Run: headless pygame with SDL's dummy video driver; simulated clock (each Clock.tick advances the game by its frame time, no real sleeping); random seed 0; keys injected as events and as key.get_pressed() state; mouse plan: one left click at the window centre at the start of phase 2, then a move to the lower-right quarter at the start of phase 3.
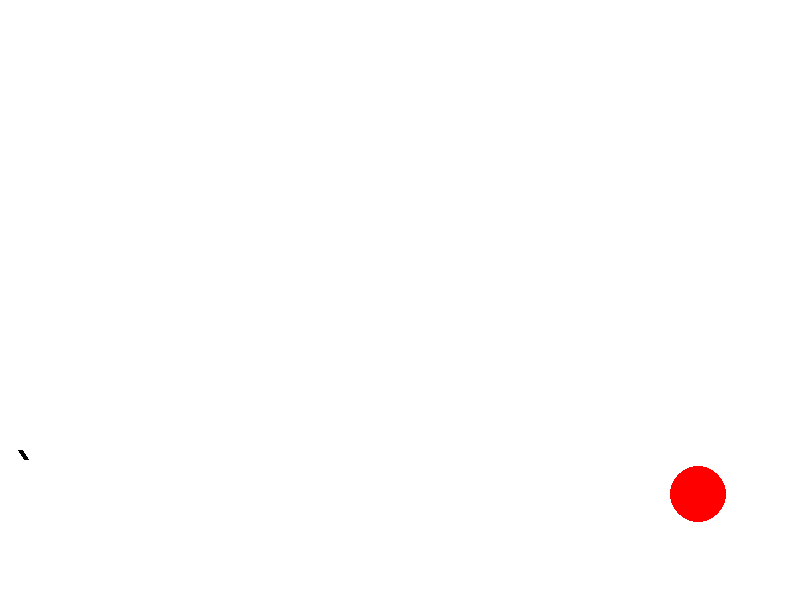
Frame 1 of 4 · flips 1–60 · no input
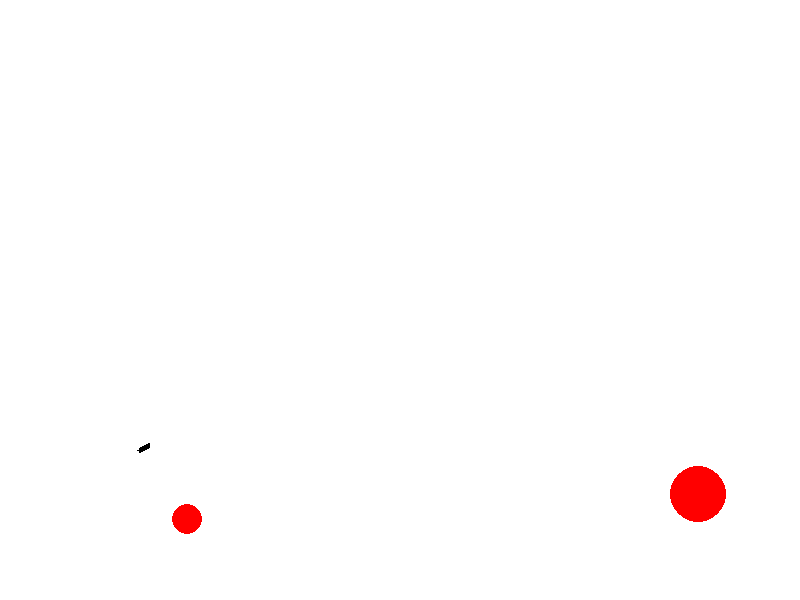
Frame 2 of 4 · flips 61–180 · clicked the window centre · tapped SPACE, RETURN · held RIGHT (→), D
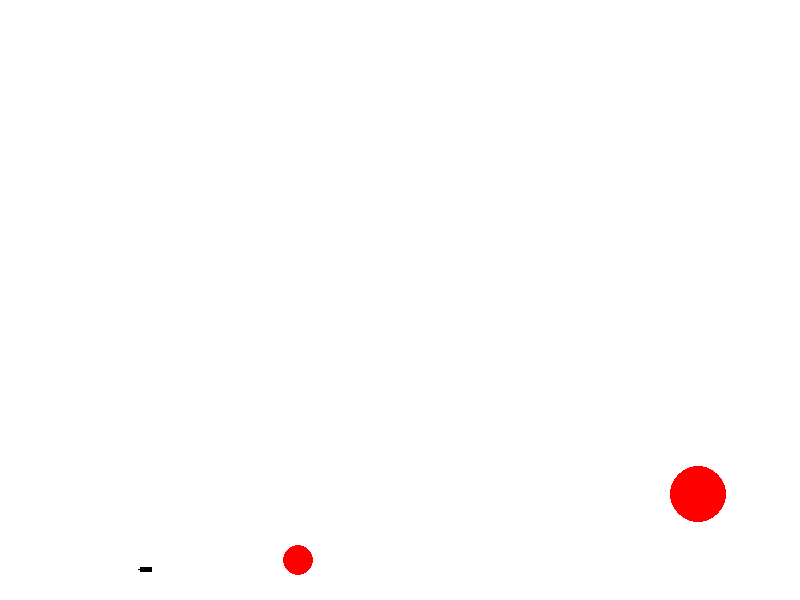
Frame 3 of 4 · flips 181–300 · moved the mouse to the lower-right quarter · held DOWN (↓), S
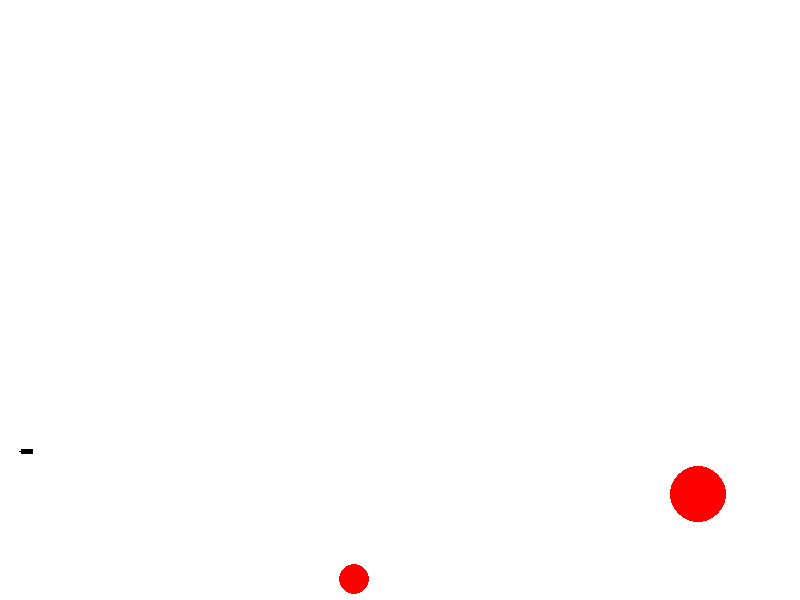
Frame 4 of 4 · flips 301–420 · held LEFT (←), A, UP (↑), W

The pygame program that drew these frames:

import math
from pygame.draw import *
from random import choice, randint

import pygame

k = 6
FPS = 30*k

RED = 0xFF0000
BLUE = 0x0000FF
YELLOW = 0xFFC91F
GREEN = 0x00FF00
MAGENTA = 0xFF03B8
CYAN = 0x00FFCC
BLACK = (0, 0, 0)
WHITE = 0xFFFFFF
GREY = 0x7D7D7D
GAME_COLORS = [RED, BLUE, YELLOW, GREEN, MAGENTA, CYAN]

WIDTH = 800
HEIGHT = 600
BORDERS = [WIDTH, HEIGHT]


class Ball:
    def __init__(self, screen, x, y):
        self.screen = screen
        self.x = x
        self.y = y
        self.r = 10
        self.vx = 0
        self.vy = 0
        self.a = 2/k**2
        self.color = choice(GAME_COLORS)
        self.live = 30
        self.lifecheck = 0

    def move(self):
        self.x += self.vx
        self.y -= self.vy
        self.vy -= self.a

    def collision(self):
        if self.x + self.r + self.vx >= BORDERS[0]:
            self.vx *= -0.7
            self.vy *= 0.7
            self.x = BORDERS[0] - self.r - 1
        if self.x - self.r + self.vx <= 0:
            self.vx *= -0.7
            self.vy *= 0.7
            self.x = 0 + self.r + 1
        if self.y + self.r - self.vy >= BORDERS[1]:
            self.vy *= -0.7
            self.vx *= 0.7
            self.y = BORDERS[1] - self.r
            if self.vy < 3 * self.a:
                self.lifecheck += 1

    def collision_choice(self):
        if self.x - self.r + self.vx <= 0 or self.x + self.r + self.vx >= BORDERS[0]:
            return False
        if self.y + self.r - self.vy >= BORDERS[1]:
            return False
        else:
            return True

    def draw(self):
        pygame.draw.circle(self.screen, self.color, (self.x, self.y), self.r)

    def hittest(self, obj):
        if (obj.x - self.x)**2 + (obj.y - self.y)**2 <= (self.r + obj.r)**2:
            return True
        else:
            return False


class Gun:
    def __init__(self, screen):
        self.screen = screen
        self.f2_power = 10/k
        self.f2_on = 0
        self.an = 1
        self.color = GREY
        self.x, self.y = 20, 450
        self.flag_k_left, self.flag_k_right, self.flag_k_up, self.flag_k_down = False, False, False, False

    def fire2_start(self, event):
        self.f2_on = 1

    def fire2_end(self, event):
        """
        Выстрел мячом.
        Происходит при отпускании кнопки мыши.
        Начальные значения компонент скорости мяча vx и vy зависят от положения мыши.
        """
        global balls, bullet
        bullet += 1
        new_ball = Ball(self.screen, x=self.x, y=self.y)
        new_ball.r += 5
        if event.pos[0] != self.x:
            self.an = math.atan((event.pos[1] - self.y) / (event.pos[0] - self.x))
        new_ball.vx = self.f2_power * (math.cos(self.an))
        new_ball.vy = - self.f2_power * (math.sin(self.an))
        balls.append(new_ball)
        self.f2_on = 0
        self.f2_power = 10/k

    def targetting(self, event):
        """Прицеливание. Зависит от положения мыши."""
        if event and (event.pos[0]-self.x) != 0:
            self.an = math.atan((event.pos[1] - self.y) / (event.pos[0] - self.x))
        if (event.pos[0]-self.x) == 0:
            self.an = 90
        if self.f2_on:
            self.color = RED
        else:
            self.color = GREY

    def draw(self, color):
        polygon(screen, color,
                [(self.x, self.y), (self.x + (self.f2_power+10) * math.cos(self.an), self.y + (self.f2_power+10) * math.sin(self.an)), (self.x, self.y)],
                5)

    def power_up(self):
        if self.f2_on:
            if self.f2_power < 100:
                self.f2_power += 2/k**2
            self.color = RED
        else:
            self.color = GREY

    def move_check(self, event):
        if event.type == pygame.KEYDOWN:
            if event.key == pygame.K_LEFT:
                self.flag_k_left = True
            if event.key == pygame.K_RIGHT:
                self.flag_k_right = True
            if event.key == pygame.K_UP:
                self.flag_k_up = True
            if event.key == pygame.K_DOWN:
                self.flag_k_down = True
        if event.type == pygame.KEYUP:
            if event.key == pygame.K_LEFT:
                self.flag_k_left = False
            if event.key == pygame.K_RIGHT:
                self.flag_k_right = False
            if event.key == pygame.K_UP:
                self.flag_k_up = False
            if event.key == pygame.K_DOWN:
                self.flag_k_down = False

    def move(self):
        move_value = 1
        if self.flag_k_left:
            self.x -= move_value
        if self.flag_k_right:
            self.x += move_value
        if self.flag_k_up:
            self.y -= move_value
        if self.flag_k_down:
            self.y += move_value


class Target:

    def __init__(self, screen):
        target_info = self.new_target()
        self.x = target_info[0]
        self.y = target_info[1]
        self.r = target_info[2]
        self.color = target_info[3]
        self.screen = screen

    def new_target(self):
        """ Инициализация новой цели. """
        x = randint(600, 780)
        y = randint(300, 550)
        r = randint(2, 50)
        color = RED
        return [x, y, r, color]

    def hit(self, points=1):
        """Попадание шарика в цель."""
        self.points += points

    def draw(self):
        pygame.draw.circle(
            self.screen,
            self.color,
            (self.x, self.y),
            self.r
        )


pygame.init()
screen = pygame.display.set_mode((WIDTH, HEIGHT))
bullet = 0
balls = []

clock = pygame.time.Clock()
gun = Gun(screen)
target = []
target.append(Target(screen))

finished = False

while not finished:
    screen.fill(WHITE)
    gun.draw((0, 0, 0))
    gun.move()
    for event in pygame.event.get():
        if event.type == pygame.MOUSEBUTTONDOWN:
            gun.draw((200, 200, 0))
        else:
            gun.draw((0, 0, 0))
    for t in target:
        t.draw()
    for b in balls:
        if b.collision_choice():
            b.move()
        else:
            b.collision()
            if b.lifecheck > 8:
                balls.pop(balls.index(b))
        b.draw()
    pygame.display.update()

    clock.tick(FPS)
    for event in pygame.event.get():
        if event.type == pygame.QUIT:
            finished = True
        if event.type == pygame.KEYDOWN or event.type == pygame.KEYUP:
            gun.move_check(event)
        elif event.type == pygame.MOUSEBUTTONDOWN and len(target) != 0:
            gun.fire2_start(event)
        elif event.type == pygame.MOUSEBUTTONUP and len(target) != 0:
            gun.fire2_end(event)
        elif event.type == pygame.MOUSEMOTION:
            gun.targetting(event)

    for b in balls:
        for t in target:
            if b.hittest(t):
                target.pop(target.index(t))

    if len(target) == 0 and len(balls) == 0:
        target.append(Target(screen))

    gun.power_up()

pygame.quit()
